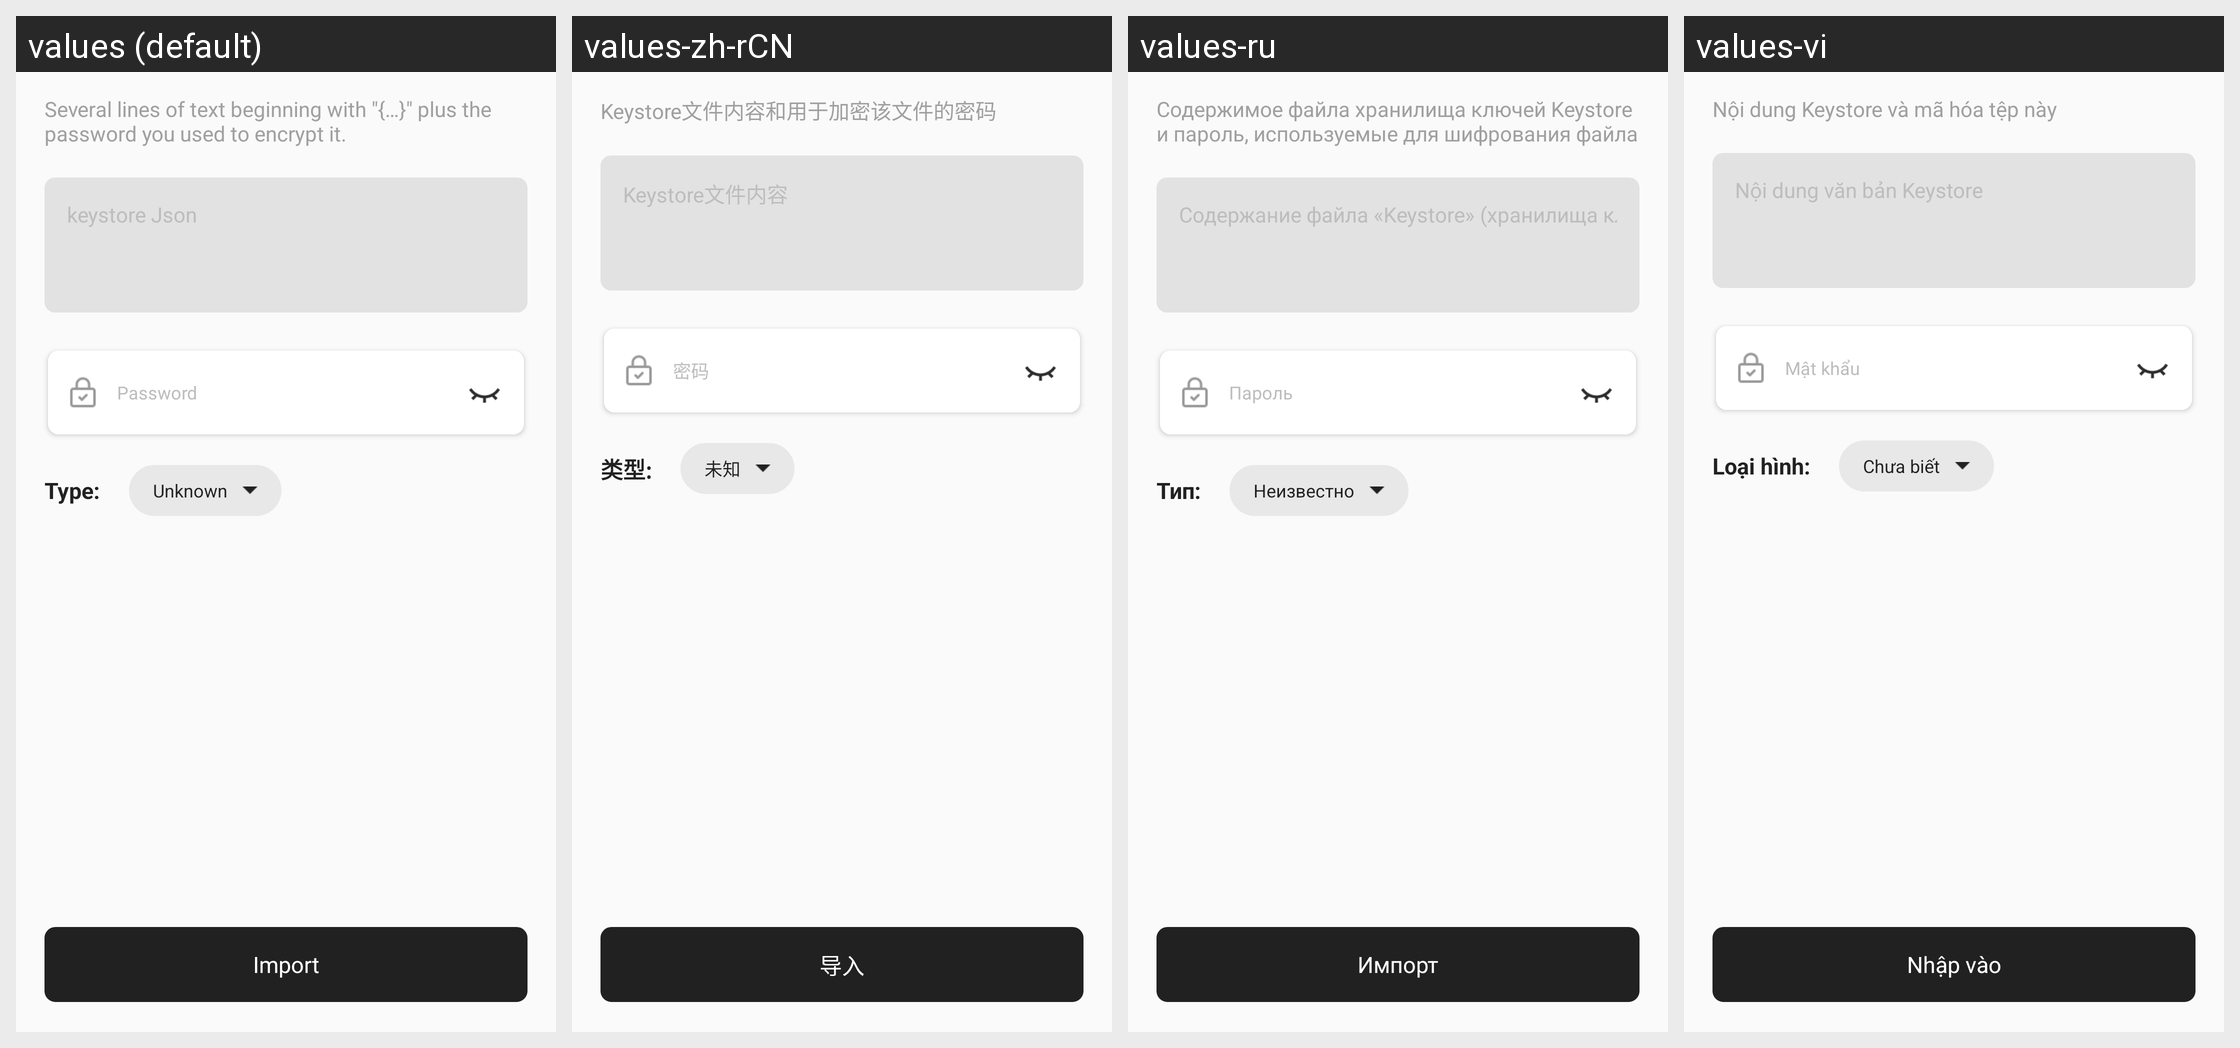

This grid shows one Android layout under several languages. Give, for every string resource on the screen, its name, the default text and each shown locale's text.
Android screen res/layout/fragment_import_keystore_wallet.xml rendered under 4 locales, left to right: values (default), values-zh-rCN, values-ru, values-vi. Device: Nexus 5 (rendered at 1080×1920; each locale shown at half size, 540×960, under a caption strip naming it); theme AppTheme.
Other locales in the repository, not shown: values-in, values-ko.
Strings drawn on this screen, with the default value and each locale's value (text and hints the layout hard-codes, and strings that could not be matched under every locale, appear in the picture but are not listed):

import_keystore_tip
  values: Several lines of text beginning with "{…}" plus the password you used to encrypt it.
  values-zh-rCN: Keystore文件内容和用于加密该文件的密码
  values-ru: Содержимое файла хранилища ключей Keystore и пароль, используемые для шифрования файла
  values-vi: Nội dung Keystore và mã hóa tệp này

import_wallet_input_keystore_hint
  values: keystore Json
  values-zh-rCN: Keystore文件内容
  values-ru: Содержание файла «Keystore» (хранилища ключей)
  values-vi: Nội dung văn bản Keystore

password
  values: Password
  values-zh-rCN: 密码
  values-ru: Пароль
  values-vi: Mật khẩu

trx_freeze_type
  values: Type:
  values-zh-rCN: 类型:
  values-ru: Тип:
  values-vi: Loại hình:

import_symbol_type_default
  values: Unknown
  values-zh-rCN: 未知
  values-ru: Неизвестно
  values-vi: Chưa biết

import_wallet_btn
  values: Import
  values-zh-rCN: 导入
  values-ru: Импорт
  values-vi: Nhập vào
